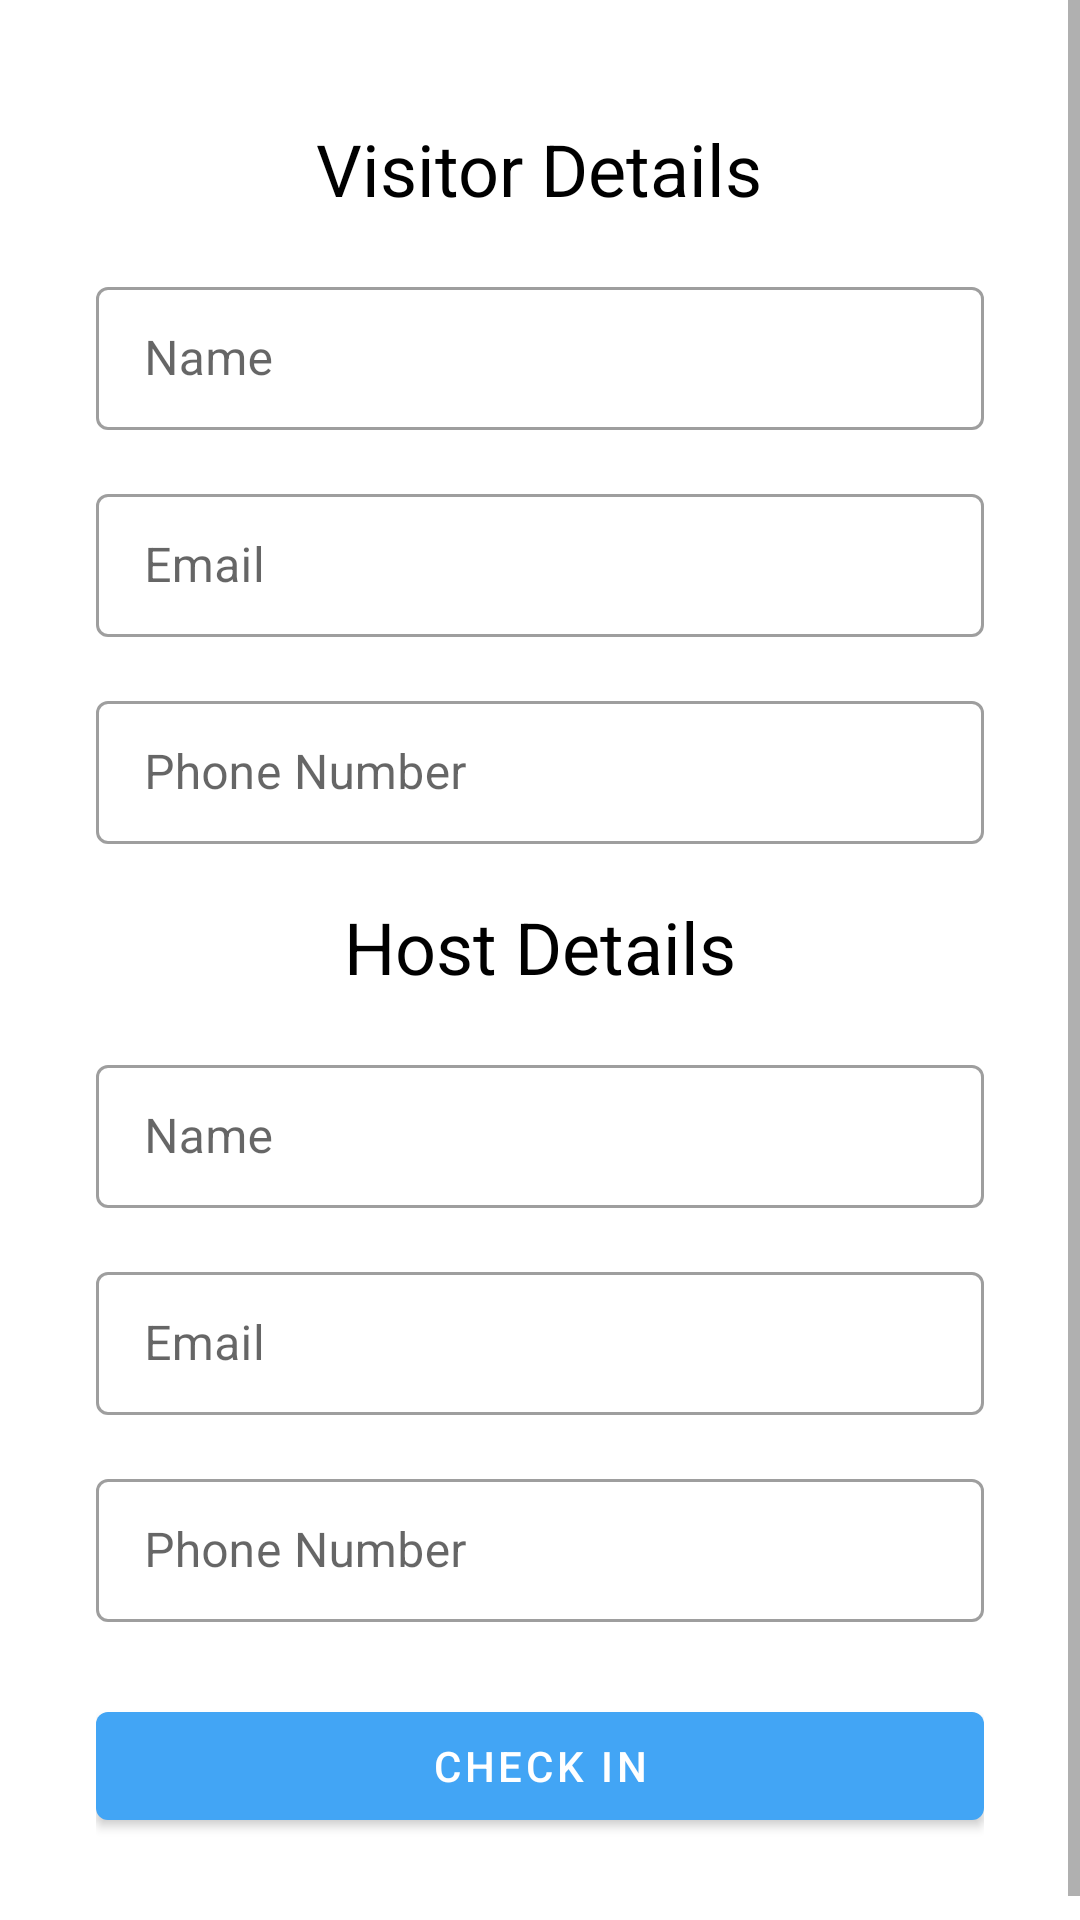

Produce the Android XML layout that renders to this screen, including the resource entries it uses.
<!-- AndroidManifest.xml: application theme AppTheme -->
<!-- res/layout/fragment_check_in.xml -->
<?xml version="1.0" encoding="utf-8"?>
<ScrollView xmlns:android="http://schemas.android.com/apk/res/android"
    xmlns:tools="http://schemas.android.com/tools"
    android:layout_width="match_parent"
    android:layout_height="match_parent"
    android:fillViewport="true">

    <LinearLayout
        android:layout_width="match_parent"
        android:layout_height="wrap_content"
        android:layout_marginTop="@dimen/layout_margin_medium"
        android:orientation="vertical"
        android:paddingStart="@dimen/padding_extra_large"
        android:paddingTop="@dimen/padding_extra_large"
        android:paddingEnd="@dimen/padding_extra_large"
        tools:context=".CheckInFragment">

        <TextView
            android:layout_width="wrap_content"
            android:layout_height="wrap_content"
            android:layout_gravity="center_horizontal"
            android:layout_marginBottom="@dimen/layout_margin_moderate"
            android:text="@string/visitor_details"
            android:textColor="@android:color/black"
            android:textSize="24sp" />

        <com.google.android.material.textfield.TextInputLayout
            style="@style/Widget.MaterialComponents.TextInputLayout.OutlinedBox.Dense"
            android:layout_width="match_parent"
            android:layout_height="wrap_content"
            android:layout_marginTop="@dimen/padding_medium"
            android:layout_marginBottom="@dimen/padding_medium"
            android:hint="@string/name">

            <com.google.android.material.textfield.TextInputEditText
                android:id="@+id/visitorName"
                android:layout_width="match_parent"
                android:layout_height="wrap_content"
                android:drawableStart="@drawable/ic_person"
                android:drawablePadding="@dimen/layout_margin_moderate"
                android:inputType="text"
                android:transitionName="emailLoginTransition" />
        </com.google.android.material.textfield.TextInputLayout>

        <com.google.android.material.textfield.TextInputLayout
            style="@style/Widget.MaterialComponents.TextInputLayout.OutlinedBox.Dense"
            android:layout_width="match_parent"
            android:layout_height="wrap_content"
            android:layout_marginTop="@dimen/padding_medium"
            android:layout_marginBottom="@dimen/padding_medium"
            android:hint="@string/email">

            <com.google.android.material.textfield.TextInputEditText
                android:id="@+id/visitorEmail"
                android:layout_width="match_parent"
                android:layout_height="wrap_content"
                android:drawableStart="@drawable/ic_email"
                android:drawablePadding="@dimen/layout_margin_moderate"
                android:inputType="textEmailAddress" />
        </com.google.android.material.textfield.TextInputLayout>

        <com.google.android.material.textfield.TextInputLayout
            style="@style/Widget.MaterialComponents.TextInputLayout.OutlinedBox.Dense"
            android:layout_width="match_parent"
            android:layout_height="wrap_content"
            android:layout_marginTop="@dimen/padding_medium"
            android:layout_marginBottom="@dimen/padding_medium"
            android:hint="@string/phone_number">

            <com.google.android.material.textfield.TextInputEditText
                android:id="@+id/visitorPhone"
                android:layout_width="match_parent"
                android:layout_height="wrap_content"
                android:drawableStart="@drawable/ic_phone"
                android:drawablePadding="@dimen/layout_margin_moderate"
                android:inputType="number"
                android:transitionName="emailLoginTransition" />
        </com.google.android.material.textfield.TextInputLayout>

        <TextView
            android:layout_width="wrap_content"
            android:layout_height="wrap_content"
            android:layout_gravity="center_horizontal"
            android:layout_marginTop="@dimen/layout_margin_moderate"
            android:layout_marginBottom="@dimen/layout_margin_moderate"
            android:text="@string/host_details"
            android:textColor="@android:color/black"
            android:textSize="24sp" />

        <com.google.android.material.textfield.TextInputLayout
            style="@style/Widget.MaterialComponents.TextInputLayout.OutlinedBox.Dense"
            android:layout_width="match_parent"
            android:layout_height="wrap_content"
            android:layout_marginTop="@dimen/padding_medium"
            android:layout_marginBottom="@dimen/padding_medium"
            android:hint="@string/name">

            <com.google.android.material.textfield.TextInputEditText
                android:id="@+id/hostname"
                android:layout_width="match_parent"
                android:layout_height="wrap_content"
                android:drawableStart="@drawable/ic_person"
                android:drawablePadding="@dimen/layout_margin_moderate"
                android:inputType="text"
                android:transitionName="emailLoginTransition" />
        </com.google.android.material.textfield.TextInputLayout>

        <com.google.android.material.textfield.TextInputLayout
            style="@style/Widget.MaterialComponents.TextInputLayout.OutlinedBox.Dense"
            android:layout_width="match_parent"
            android:layout_height="wrap_content"
            android:layout_marginTop="@dimen/padding_medium"
            android:layout_marginBottom="@dimen/padding_medium"
            android:hint="@string/email">

            <com.google.android.material.textfield.TextInputEditText
                android:id="@+id/hostemail"
                android:layout_width="match_parent"
                android:layout_height="wrap_content"
                android:drawableStart="@drawable/ic_email"
                android:drawablePadding="@dimen/layout_margin_moderate"
                android:inputType="textEmailAddress" />
        </com.google.android.material.textfield.TextInputLayout>

        <com.google.android.material.textfield.TextInputLayout
            style="@style/Widget.MaterialComponents.TextInputLayout.OutlinedBox.Dense"
            android:layout_width="match_parent"
            android:layout_height="wrap_content"
            android:layout_marginTop="@dimen/padding_medium"
            android:layout_marginBottom="@dimen/padding_medium"
            android:hint="@string/phone_number">

            <com.google.android.material.textfield.TextInputEditText
                android:id="@+id/hostPhone"
                android:layout_width="match_parent"
                android:layout_height="wrap_content"
                android:drawableStart="@drawable/ic_phone"
                android:drawablePadding="@dimen/layout_margin_moderate"
                android:inputType="number"
                android:transitionName="emailLoginTransition" />
        </com.google.android.material.textfield.TextInputLayout>

        <com.google.android.material.button.MaterialButton
            android:id="@+id/checkInButton"
            style="@style/Widget.MaterialComponents.Button"
            android:layout_width="match_parent"
            android:layout_height="wrap_content"
            android:layout_marginTop="@dimen/padding_large"
            android:layout_marginBottom="@dimen/padding_large"
            android:enabled="true"
            android:text="@string/check_in"
            android:theme="@style/AccentButton" />

    </LinearLayout>
</ScrollView>
<!-- resources referenced by this layout -->
<resources>
  <dimen name="layout_margin_medium">8dp</dimen>
  <dimen name="layout_margin_moderate">10dp</dimen>
  <dimen name="padding_extra_large">32dp</dimen>
  <dimen name="padding_large">16dp</dimen>
  <dimen name="padding_medium">8dp</dimen>
  <string name="check_in">Check In</string>
  <string name="email">Email</string>
  <string name="host_details">Host Details</string>
  <string name="name">Name</string>
  <string name="phone_number">Phone Number</string>
  <string name="visitor_details">Visitor Details</string>
  <style name="AccentButton" parent="AppTheme.MaterialButton">
          <item name="colorButtonNormal">@color/colorPrimary</item>
          <item name="colorPrimary">@color/colorAccent</item>
          <item name="colorOnPrimary">@android:color/white</item>
          <item name="android:textColor">@android:color/white</item>
          <item name="android:padding">@dimen/padding_medium</item>
          <item name="android:enabled">false</item>
      </style>
  <style name="AppTheme" parent="Theme.MaterialComponents.Light.DarkActionBar">
          
          <item name="colorPrimary">@color/colorPrimary</item>
          <item name="colorPrimaryDark">@color/colorPrimaryDark</item>
          <item name="colorAccent">@color/colorAccent</item>
      </style>
  <style name="AppTheme.MaterialButton" parent="Widget.MaterialComponents.Button">
          <item name="backgroundTint">@color/colorAccent</item>
      </style>
  <color name="colorPrimary">#1E88E5</color>
  <color name="colorAccent">#42A5F5</color>
  <color name="colorPrimaryDark">#1565C0</color>
</resources>
